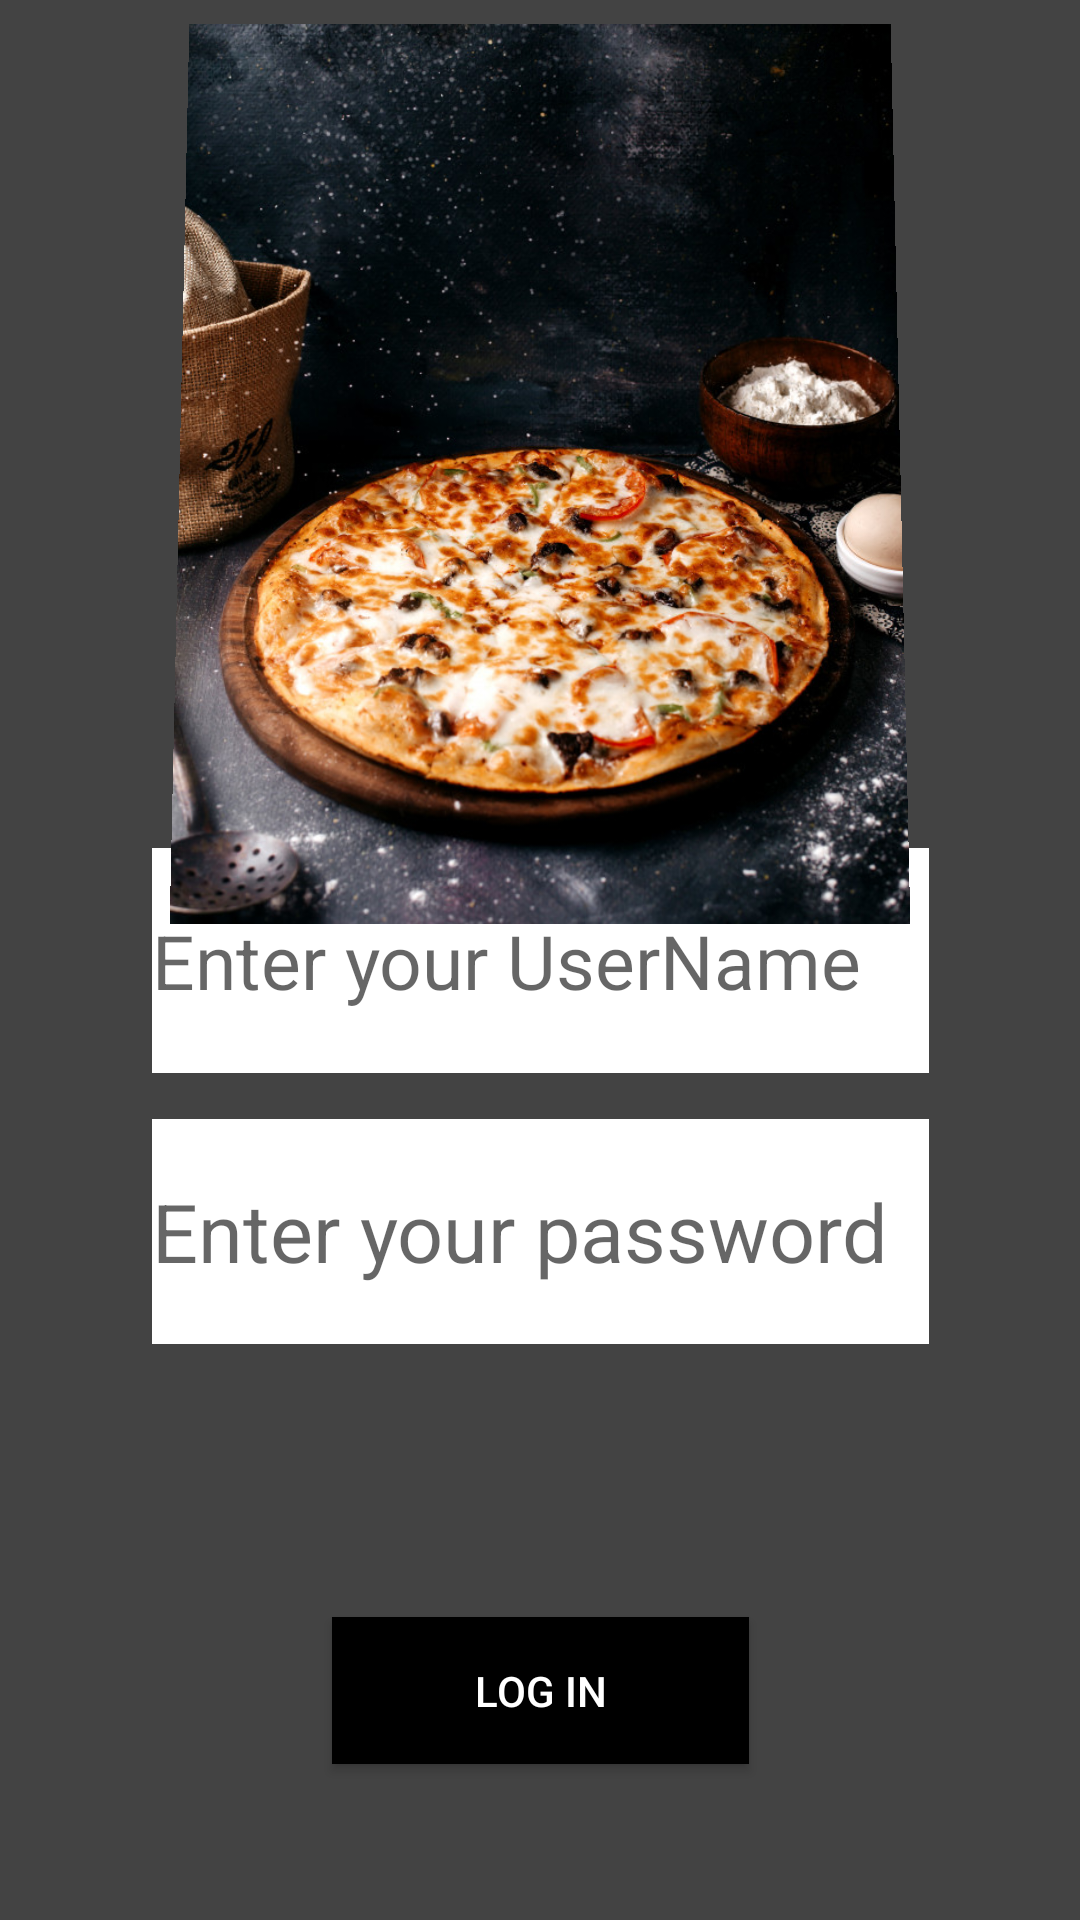

Write the Android layout XML for this screen, with the resource values it uses.
<!-- AndroidManifest.xml: application theme Theme.Yasser -->
<!-- res/layout/activity_main.xml -->
<?xml version="1.0" encoding="utf-8"?>
<android.support.constraint.ConstraintLayout xmlns:android="http://schemas.android.com/apk/res/android"
    xmlns:app="http://schemas.android.com/apk/res-auto"
    xmlns:tools="http://schemas.android.com/tools"
    android:layout_width="match_parent"
    android:layout_height="match_parent"
    android:background="@color/purple_700"

    tools:context=".MainActivity">



    <EditText
        android:id="@+id/editText_main3"
        style="@style/Widget.AppCompat.AutoCompleteTextView"
        android:layout_width="259dp"
        android:layout_height="75dp"
        android:layout_marginBottom="192dp"
        android:background="@color/white"
        android:ems="13"
        android:hint="Enter your password"
        android:inputType="textLongMessage"
        android:textColor="@color/black"
        android:textSize="27dp"
        app:layout_constraintBottom_toBottomOf="parent"
        app:layout_constraintEnd_toEndOf="parent"
        app:layout_constraintStart_toStartOf="parent" />

    <EditText
        android:id="@+id/editText_main"
        style="@style/Widget.AppCompat.AutoCompleteTextView"
        android:layout_width="259dp"
        android:layout_height="75dp"
        android:background="@color/white"
        android:ems="13"
        android:hint="Enter your UserName"
        android:inputType="textLongMessage"
        android:textColor="@color/black"
        android:textSize="25dp"
        app:layout_constraintBottom_toBottomOf="parent"
        app:layout_constraintEnd_toEndOf="parent"
        app:layout_constraintStart_toStartOf="parent"
        app:layout_constraintTop_toTopOf="parent" />

    <ImageView
        android:id="@+id/imageView"
        android:layout_width="350sp"
        android:layout_height="300sp"
        android:layout_marginTop="4dp"
        android:rotationX="2"
        app:layout_constraintEnd_toEndOf="parent"
        app:layout_constraintHorizontal_bias="0.495"
        app:layout_constraintStart_toStartOf="parent"
        app:layout_constraintTop_toTopOf="parent"
        app:srcCompat="@drawable/piz" />

    <Button
        android:id="@+id/button3"
        android:layout_width="139dp"
        android:layout_height="49dp"
        android:layout_marginBottom="52dp"
        android:background="@color/black"
        android:onClick="Launch"
        android:text="Log in"
        android:textColor="@color/white"
        app:layout_constraintBottom_toBottomOf="parent"
        app:layout_constraintEnd_toEndOf="parent"
        app:layout_constraintStart_toStartOf="parent" />

    <ImageView
        android:id="@+id/imageView2"
        android:layout_width="81dp"
        android:layout_height="58dp"
        android:layout_marginBottom="328dp"
        app:layout_constraintBottom_toBottomOf="parent"
        app:layout_constraintEnd_toEndOf="parent"
        app:layout_constraintHorizontal_bias="0.0"
        app:layout_constraintStart_toStartOf="parent"
        app:srcCompat="@drawable/ic_baseline_supervised_user_circle_24" />

    <ImageView
        android:id="@+id/imageView3"
        android:layout_width="57dp"
        android:layout_height="58dp"
        android:layout_marginBottom="200dp"
        app:layout_constraintBottom_toBottomOf="parent"
        app:layout_constraintEnd_toEndOf="parent"
        app:layout_constraintHorizontal_bias="0.019"
        app:layout_constraintStart_toStartOf="parent"
        app:srcCompat="@drawable/ic_baseline_security_24" />

</android.support.constraint.ConstraintLayout>
<!-- resources referenced by this layout -->
<resources>
  <color name="black">#FF000000</color>
  <color name="purple_700">#434343</color>
  <color name="white">#FFFFFFFF</color>
  <!-- drawable piz: jpeg bitmap (drawable-v24, 194708 bytes) -->
  <style name="Theme.Yasser" parent="Theme.AppCompat.Light.DarkActionBar">
          
          <item name="colorPrimary">@color/purple_500</item>
          <item name="colorPrimaryDark">@color/purple_700</item>
          <item name="colorAccent">@color/teal_200</item>
          
      </style>
  <color name="purple_500">#FF6200EE</color>
  <color name="teal_200">#FF03DAC5</color>
</resources>
